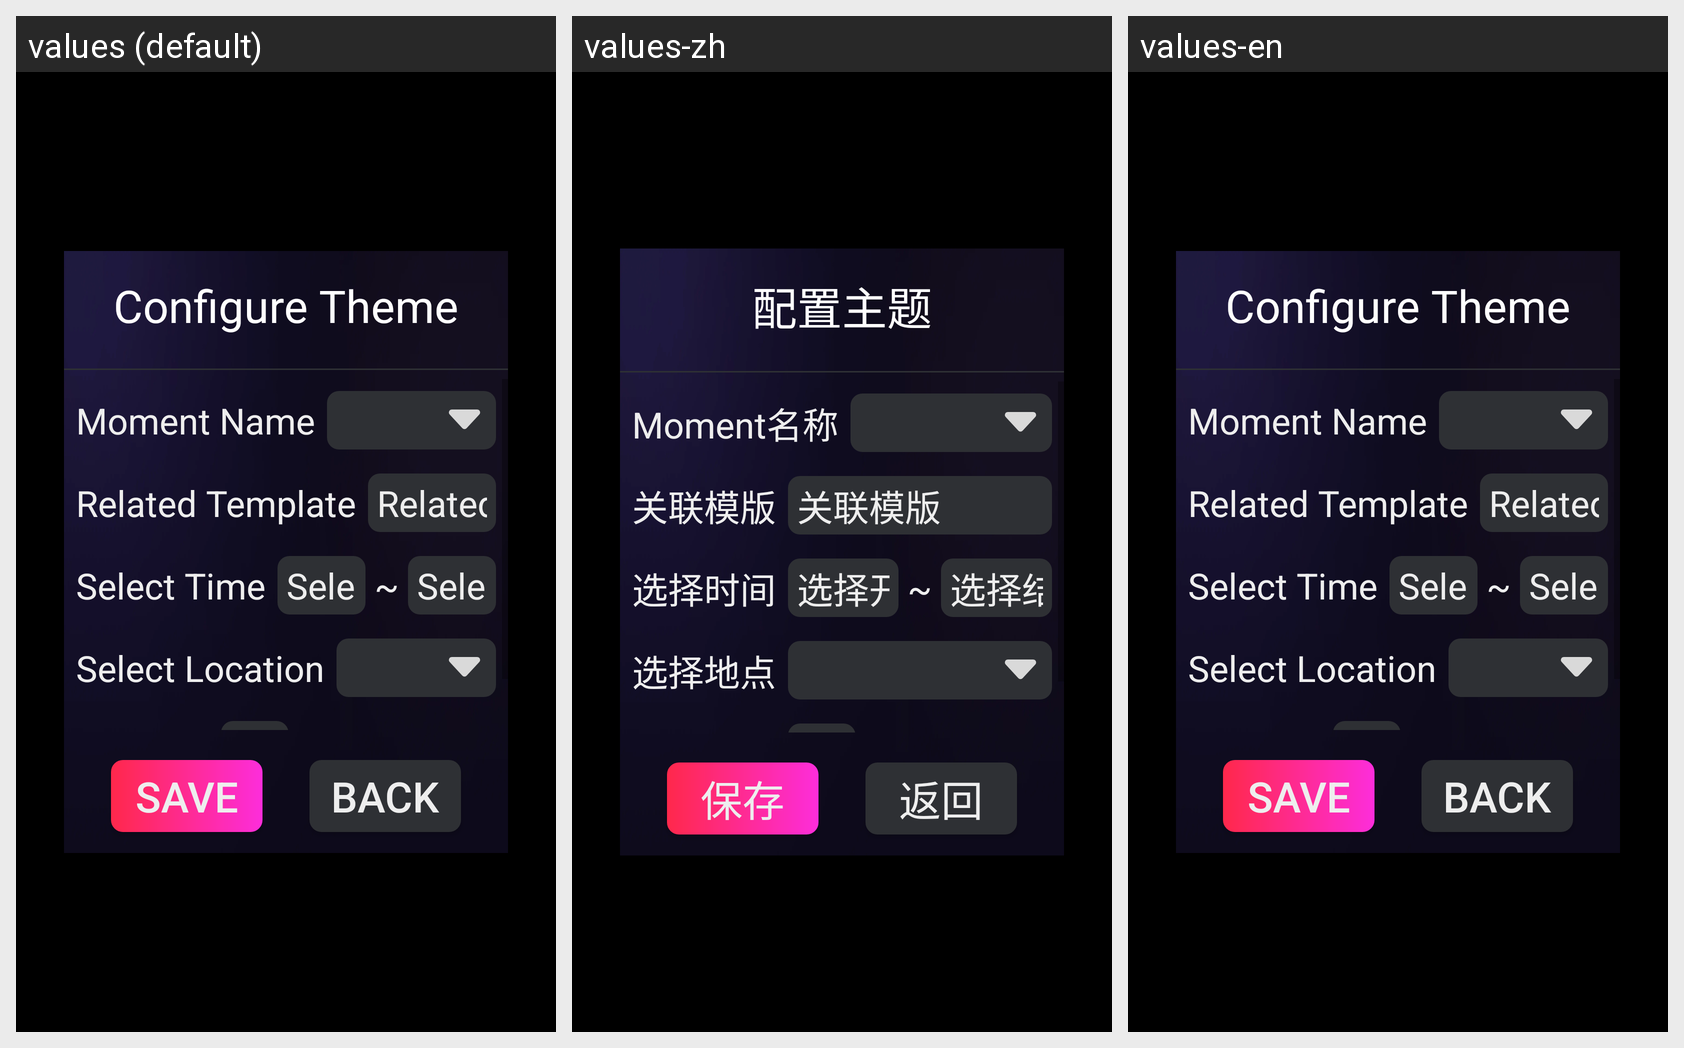

The Android screen above is rendered under several locales of the same app. Produce the string resources it draws, with the default and per-locale values.
Android screen res/layout/activity_auto_moment_configure.xml rendered under 3 locales, left to right: values (default), values-zh, values-en. Device: Nexus 5 (rendered at 1080×1920; each locale shown at half size, 540×960, under a caption strip naming it); theme Theme.MaterialComponents.DayNight.NoActionBar.
Strings drawn on this screen, with the default value and each locale's value (text and hints the layout hard-codes, and strings that could not be matched under every locale, appear in the picture but are not listed):

ck_one_moment_configure_title
  values: Configure Theme
  values-zh: 配置主题
  values-en: Configure Theme

ck_one_moment_configure_name
  values: Moment Name
  values-zh: Moment名称
  values-en: Moment Name

ck_one_moment_configure_related_template
  values: Related Template
  values-zh: 关联模版
  values-en: Related Template

ck_one_moment_configure_time
  values: Select Time
  values-zh: 选择时间
  values-en: Select Time

ck_one_moment_configure_time_start_hint
  values: Select Start Time
  values-zh: 选择开始时间
  values-en: Select Start Time

ck_one_moment_configure_time_end_hint
  values: Select End Time
  values-zh: 选择结束时间
  values-en: Select End Time

ck_one_moment_configure_location
  values: Select Location
  values-zh: 选择地点
  values-en: Select Location

ck_one_moment_configure_save
  values: Save
  values-zh: 保存
  values-en: Save

ck_one_moment_configure_back
  values: Back
  values-zh: 返回
  values-en: Back
